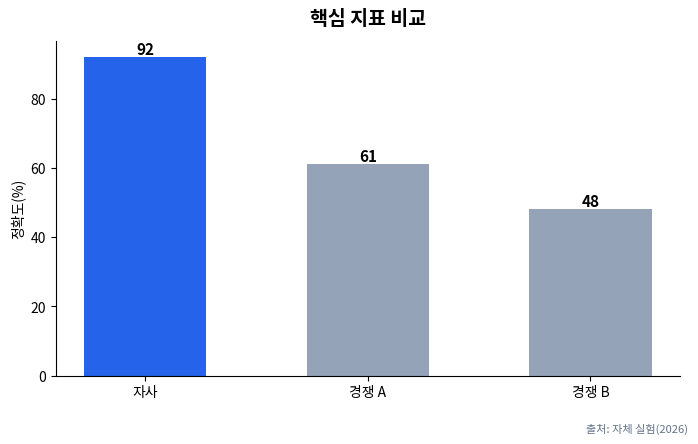
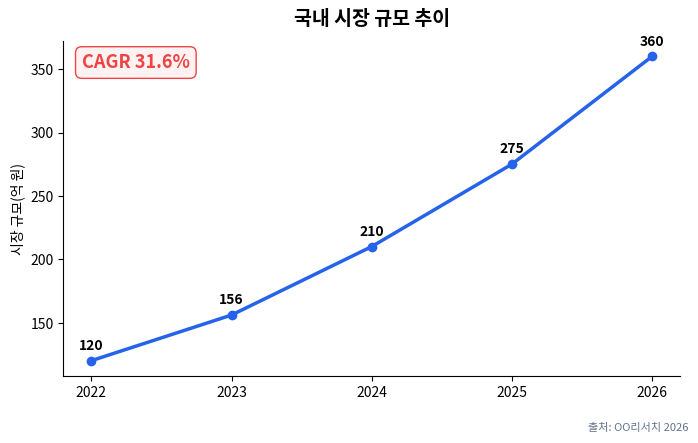
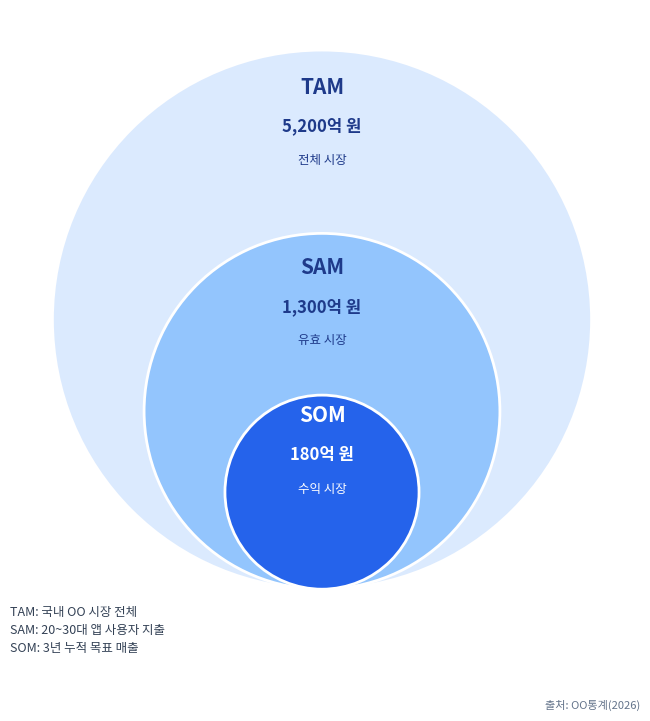
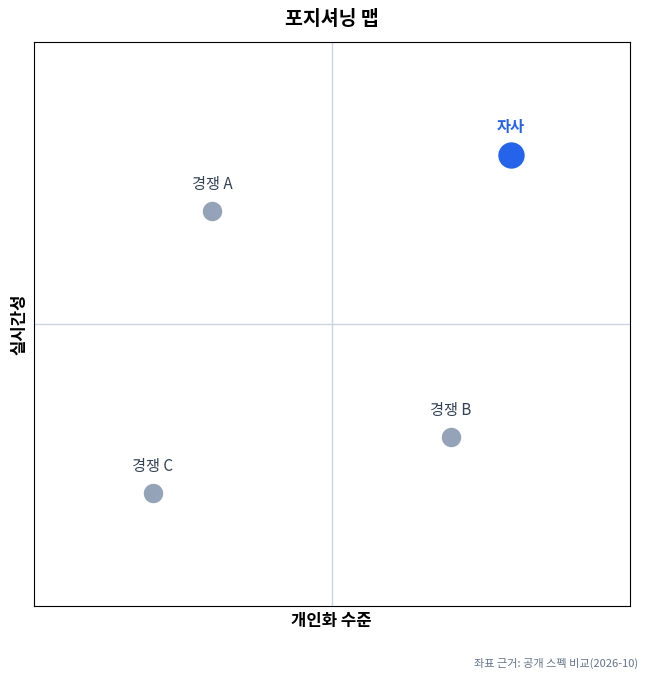
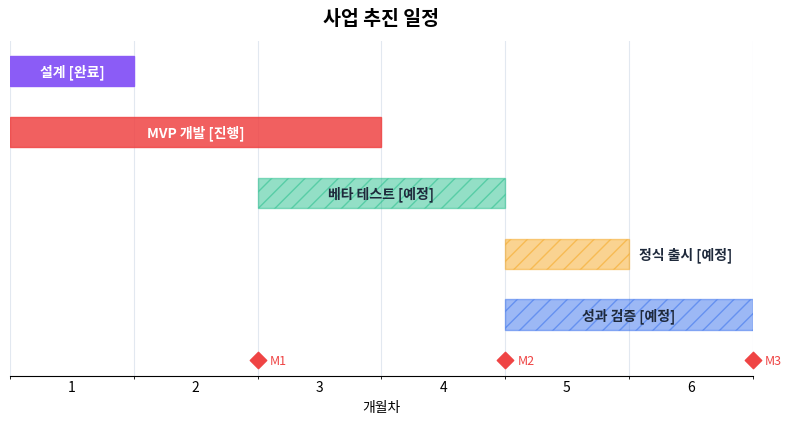

The script that saved these images, in order:
# -*- coding: utf-8 -*-
"""사업계획서용 차트 템플릿 (한글 폰트 자동 설정 포함).

사용법: 스킬 폴더에 캐시를 만들지 않도록 경로만 추가해 import 한다(python3 -B 권장).
    import sys; sys.path.insert(0, "<설치 위치>/bizplan-visual/scripts")
    from chart_templates import set_target, use_palette, bar_compare, growth_line, tam_sam_som, positioning_map, gantt
각 함수는 데이터만 바꿔 호출하며 저장된 파일 경로를 반환한다. 출력 파일은 작업 폴더에 둔다.
공통 규칙: 심사용 도표는 장식보다 가독성 — 큰 글씨, 값 라벨 직접 표기, 출처는 그림 안 캡션에.
"""
import logging
import tempfile
import os

import matplotlib
matplotlib.use("Agg")
import matplotlib.pyplot as plt
import matplotlib.font_manager as fm

# 굵은 글꼴 파일이 따로 없을 때 매번 찍히는 findfont 경고를 숨긴다(결과물에는 굵게 표시된다)
logging.getLogger("matplotlib.font_manager").setLevel(logging.ERROR)

PALETTE = ["#2563eb", "#f59e0b", "#10b981", "#ef4444", "#8b5cf6", "#64748b"]
DPI = 200            # 문서·슬라이드 공통 저장 해상도 (bizplan-visual 규격)
_SCALE = 1.0         # set_target("slide")면 글자를 키운다


def use_palette(colors):
    """슬라이드 템플릿 색 등으로 팔레트를 바꾼다. 첫 색이 강조(자사)색이다."""
    global PALETTE
    PALETTE = list(colors) + PALETTE[len(colors):]
    return PALETTE


def set_target(target="doc"):
    """doc=A4 문서용(기본), slide=16:9 슬라이드 삽입용(글자 약 1.35배)."""
    global _SCALE
    _SCALE = 1.35 if target == "slide" else 1.0
    return _SCALE


def _fs(size):
    return size * _SCALE


def setup_korean_font():
    """설치된 한글 폰트를 탐색해 matplotlib 기본으로 지정. 없으면 경고만 하고 진행."""
    candidates = ["NanumGothic", "NanumBarunGothic", "Malgun Gothic",
                  "Noto Sans CJK KR", "Noto Sans KR",
                  # Noto CJK JP/SC/TC/HK ttc에도 한글 글리프가 포함되어 있다 —
                  # 리눅스 컨테이너에는 KR 대신 이들만 있는 경우가 많다.
                  "Noto Sans CJK JP", "Noto Sans CJK SC",
                  "Noto Sans CJK TC", "Noto Sans CJK HK", "AppleGothic",
                  # 마지막 후보: 한글 글리프가 있는 범용 CJK 폰트(웹 샌드박스·컨테이너에 흔하다)
                  "Apple SD Gothic Neo", "Source Han Sans KR", "WenQuanYi Zen Hei",
                  "Droid Sans Fallback"]

    def pick():
        installed = {f.name for f in fm.fontManager.ttflist}
        return next((n for n in candidates if n in installed), None)

    name = pick()
    if name is None:
        # 폰트를 설치한 뒤라도 matplotlib 캐시가 옛 목록이면 못 찾는다 — 한 번만 다시 읽는다
        fm._load_fontmanager(try_read_cache=False)
        name = pick()
    if name:
        plt.rcParams["font.family"] = name
    else:
        print("[경고] 한글 폰트를 찾지 못했습니다. apt install fonts-nanum 후 다시 실행하세요")
    plt.rcParams["axes.unicode_minus"] = False
    plt.rcParams["figure.dpi"] = 100
    return plt.rcParams["font.family"]


def _fmt_val(v):
    """값 라벨 포맷: 정수는 천단위 콤마, 소수는 1자리 유지."""
    return f"{v:,.0f}" if float(v).is_integer() else f"{v:,.1f}"


def _source(fig, text, prefix="출처: ", y=-0.02):
    """출처 캡션. 기본은 그림 아래 바깥(y<0) — 축 이름과 겹치지 않게 저장 때 캔버스가 늘어난다."""
    if text:
        fig.text(0.99, y, f"{prefix}{text}", ha="right", va="top" if y < 0 else "bottom",
                 fontsize=_fs(8), color="#64748b")


def _save(fig, out):
    fig.tight_layout()
    fig.savefig(out, dpi=DPI, bbox_inches="tight", facecolor="white")
    plt.close(fig)
    return out


def bar_compare(labels, values, title, ylabel, out="bar.png", source=None, highlight=None):
    """경쟁 비교·수치 대비용 막대그래프. highlight=강조할 라벨명."""
    setup_korean_font()
    fig, ax = plt.subplots(figsize=(7, 4.2))
    colors = [PALETTE[0] if (highlight and l == highlight) else "#94a3b8" for l in labels] \
        if highlight else PALETTE[: len(labels)]
    bars = ax.bar(labels, values, color=colors, width=0.55)
    for b, v in zip(bars, values):
        ax.text(b.get_x() + b.get_width() / 2, v, _fmt_val(v), ha="center", va="bottom",
                fontsize=_fs(11), fontweight="bold")
    ax.set_title(title, fontsize=_fs(14), fontweight="bold", pad=12)
    ax.set_ylabel(ylabel, fontsize=_fs(10))
    ax.tick_params(labelsize=_fs(10))
    ax.spines[["top", "right"]].set_visible(False)
    _source(fig, source)
    return _save(fig, out)


def growth_line(years, values, title, ylabel, out="growth.png", cagr=None, source=None):
    """시장 규모 성장 추이(CAGR 주석 포함).

    cagr를 주지 않으면 첫해·말년 값으로 계산해 표기한다. 주면 계산값과 대조해
    0.5%p 넘게 다르면 경고한다(보고서 인용치와 산식의 모순 방지).
    """
    setup_korean_font()
    numeric = all(isinstance(x, (int, float)) for x in years)
    computed = None
    if numeric and len(values) > 1 and values[0] > 0:
        computed = ((values[-1] / values[0]) ** (1 / (years[-1] - years[0])) - 1) * 100
    if cagr is None and computed is not None:
        cagr = f"{computed:.1f}% (자동 계산)"
    elif computed is not None:
        try:
            stated = float(str(cagr).split("%")[0])
        except ValueError:
            stated = computed      # "약 30%"처럼 숫자가 아니면 대조를 건너뛴다
        if abs(stated - computed) > 0.5:
            print(f"[경고] CAGR 표기 {stated}%가 값으로 계산한 {computed:.1f}%와 다릅니다 — 출처·기간을 확인하세요")
    fig, ax = plt.subplots(figsize=(7, 4.2))
    ax.plot(years, values, marker="o", lw=2.5, color=PALETTE[0])
    # 연도 축은 소수 눈금(2022.5 등)이 나오지 않도록 실제 연도값으로 고정
    if numeric:
        ax.set_xticks(list(years))
        ax.set_xticklabels([f"{int(x)}" if float(x).is_integer() else str(x) for x in years])
    for x, y in zip(years, values):
        ax.annotate(_fmt_val(y), (x, y), textcoords="offset points", xytext=(0, 8),
                    ha="center", fontsize=_fs(10), fontweight="bold")
    if cagr:
        # 숫자로 받으면 %를 붙이고, 문자열이면 호출자가 정한 표기를 그대로 쓴다
        cagr_label = f"CAGR {cagr}%" if isinstance(cagr, (int, float)) else f"CAGR {cagr}"
        ax.text(0.03, 0.92, cagr_label, transform=ax.transAxes, fontsize=_fs(13),
                fontweight="bold", color=PALETTE[3],
                bbox=dict(boxstyle="round,pad=0.35", fc="#fef2f2", ec=PALETTE[3]))
    ax.set_title(title, fontsize=_fs(14), fontweight="bold", pad=12)
    ax.set_ylabel(ylabel, fontsize=_fs(10))
    ax.tick_params(labelsize=_fs(10))
    ax.spines[["top", "right"]].set_visible(False)
    _source(fig, source)
    return _save(fig, out)


def tam_sam_som(tam, sam, som, unit="억 원", out="tam_sam_som.png", labels=("TAM", "SAM", "SOM"),
                descs=("전체 시장", "유효 시장", "수익 시장"), bases=None, source=None):
    """TAM/SAM/SOM 동심원 도식. bases=층위별 산정근거 한 줄 3개, source=출처 캡션."""
    setup_korean_font()
    fig, ax = plt.subplots(figsize=(6.5, 6.5))
    vals = [tam, sam, som]
    radii = [1.0, 0.66, 0.36]
    colors = ["#dbeafe", "#93c5fd", PALETTE[0]]
    for r, c in zip(radii, colors):
        ax.add_patch(plt.Circle((0, -1 + r), r, color=c, ec="white", lw=2))
    ys = [0.72, 0.05, -0.5]
    tc = ["#1e3a8a", "#1e3a8a", "white"]
    for (lab, d), v, y, col in zip(zip(labels, descs), vals, ys, tc):
        ax.text(0, y + 0.12, lab, ha="center", fontsize=_fs(15), fontweight="bold", color=col)
        ax.text(0, y - 0.02, f"{v:,.0f}{unit}", ha="center", fontsize=_fs(12), fontweight="bold", color=col)
        ax.text(0, y - 0.14, d, ha="center", fontsize=_fs(9), color=col)
    ax.set_xlim(-1.15, 1.15); ax.set_ylim(-1.15, 1.15)
    ax.set_aspect("equal"); ax.axis("off")
    y = 0.06
    if bases:
        # 각 층위에 금액 + 산정근거 한 줄 병기(visual-guide 공통 원칙)
        fig.text(0.02, y, "\n".join(f"{l}: {b}" for l, b in zip(labels, bases)),
                 ha="left", va="top", fontsize=_fs(9), color="#334155", linespacing=1.5)
        y -= 0.045 * len(bases) + 0.01
    _source(fig, source, y=y if bases else -0.02)
    return _save(fig, out)


def positioning_map(points, x_label, y_label, out="positioning.png", ours=None, title="포지셔닝 맵",
                    source=None):
    """points={이름:(x,y)} 0~10 스케일. ours=자사 이름(강조). source=좌표 근거(공개 스펙·리뷰 등)."""
    setup_korean_font()
    fig, ax = plt.subplots(figsize=(6.5, 6.5))
    ax.axhline(5, color="#cbd5e1", lw=1); ax.axvline(5, color="#cbd5e1", lw=1)
    for name, (x, y) in points.items():
        is_ours = name == ours
        ax.scatter(x, y, s=420 if is_ours else 240,
                   color=PALETTE[0] if is_ours else "#94a3b8", zorder=3,
                   edgecolors="white", linewidths=1.5)
        ax.annotate(name, (x, y), textcoords="offset points", xytext=(0, 16), ha="center",
                    fontsize=_fs(11), fontweight="bold" if is_ours else "normal",
                    color=PALETTE[0] if is_ours else "#334155")
    ax.set_xlim(0, 10); ax.set_ylim(0, 10)
    ax.set_xlabel(x_label, fontsize=_fs(12), fontweight="bold")
    ax.set_ylabel(y_label, fontsize=_fs(12), fontweight="bold")
    ax.set_title(title, fontsize=_fs(14), fontweight="bold", pad=12)
    ax.set_xticks([]); ax.set_yticks([])
    _source(fig, source, prefix="좌표 근거: ")
    return _save(fig, out)


_STATUS = {"완료": (1.0, None), "진행": (0.85, None), "예정": (0.45, "//")}


def gantt(tasks, out="gantt.png", title="사업 추진 일정", xlabel="개월차", milestones=None, source=None):
    """추진 일정표.

    tasks=[(이름, 시작개월, 기간개월[, 상태]), ...] 1-indexed. 상태는 완료/진행/예정(배지·투명도로 구분).
    milestones=[(이름, 개월), ...] 해당 월 끝에 마름모로 표시. 막대가 라벨보다 짧으면 라벨을 막대 오른쪽에 쓴다.
    """
    setup_korean_font()
    fig_w = 8
    fig, ax = plt.subplots(figsize=(fig_w, 0.55 * len(tasks) + 1.6))
    total = max(t[1] - 1 + t[2] for t in tasks)
    month_in = fig_w * 0.82 / total            # 한 달이 차지하는 대략 폭(인치)
    for i, task in enumerate(reversed(tasks)):
        name, start, dur = task[:3]
        status = task[3] if len(task) > 3 else None
        alpha, hatch = _STATUS.get(status, (0.9, None))
        color = PALETTE[i % len(PALETTE)]
        ax.barh(i, dur, left=start - 1, height=0.5, color=color, alpha=alpha, hatch=hatch,
                edgecolor=color)
        label = f"{name} [{status}]" if status else name
        text_in = len(label) * _fs(10) / 72 * 0.95
        if text_in < dur * month_in * 0.92:
            ax.text(start - 1 + dur / 2, i, label, ha="center", va="center", fontsize=_fs(10),
                    color="white" if alpha > 0.6 else "#1e293b", fontweight="bold")
        else:
            ax.text(start - 1 + dur + 0.08, i, label, ha="left", va="center", fontsize=_fs(10),
                    color="#1e293b", fontweight="bold")
    for name, month in (milestones or []):
        ax.scatter(month, -0.75, marker="D", s=70, color=PALETTE[3], zorder=4, clip_on=False)
        ax.text(month + 0.1, -0.75, name, ha="left", va="center", fontsize=_fs(9), color=PALETTE[3])
    ax.set_yticks([])
    ax.set_xlim(0, total + (0.6 if any(len(t[0]) > 6 for t in tasks) else 0))
    # 눈금 라벨은 각 달의 가운데에 1..N (축 끝에 N+1이 찍히지 않게)
    ax.set_xticks([m - 0.5 for m in range(1, total + 1)])
    ax.set_xticklabels([str(m) for m in range(1, total + 1)], fontsize=_fs(10))
    ax.set_xticks(range(0, total + 1), minor=True)
    ax.set_xlabel(xlabel, fontsize=_fs(10))
    ax.set_title(title, fontsize=_fs(14), fontweight="bold", pad=12)
    ax.spines[["top", "right", "left"]].set_visible(False)
    ax.grid(axis="x", which="minor", color="#e2e8f0", lw=0.8)
    ax.tick_params(axis="x", which="major", length=0)
    ax.set_axisbelow(True)
    # x축 이름(개월차) 아래로 내려 겹치지 않게
    _source(fig, source, prefix="", y=-0.04)
    return _save(fig, out)


if __name__ == "__main__":
    # 자체 테스트: 5종 전부 샘플 생성 (임시 폴더)
    tmp = tempfile.mkdtemp(prefix="bizplan-charts-")
    p = lambda n: os.path.join(tmp, n)
    print("font:", setup_korean_font())
    print(bar_compare(["자사", "경쟁 A", "경쟁 B"], [92, 61, 48], "핵심 지표 비교", "정확도(%)",
                      out=p("t_bar.png"), highlight="자사", source="자체 실험(2026)"))
    print(growth_line([2022, 2023, 2024, 2025, 2026], [120, 156, 210, 275, 360],
                      "국내 시장 규모 추이", "시장 규모(억 원)", cagr="31.6%",
                      out=p("t_growth.png"), source="OO리서치 2026"))
    print(tam_sam_som(5200, 1300, 180, out=p("t_tss.png"),
                      bases=("국내 OO 시장 전체", "20~30대 앱 사용자 지출", "3년 누적 목표 매출"),
                      source="OO통계(2026)"))
    print(positioning_map({"자사": (8, 8), "경쟁 A": (3, 7), "경쟁 B": (7, 3), "경쟁 C": (2, 2)},
                          "개인화 수준", "실시간성", ours="자사", out=p("t_pos.png"),
                          source="공개 스펙 비교(2026-10)"))
    print(gantt([("설계", 1, 1, "완료"), ("MVP 개발", 1, 3, "진행"), ("베타 테스트", 3, 2, "예정"),
                 ("정식 출시", 5, 1, "예정"), ("성과 검증", 5, 2, "예정")],
                milestones=[("M1", 2), ("M2", 4), ("M3", 6)], out=p("t_gantt.png")))
